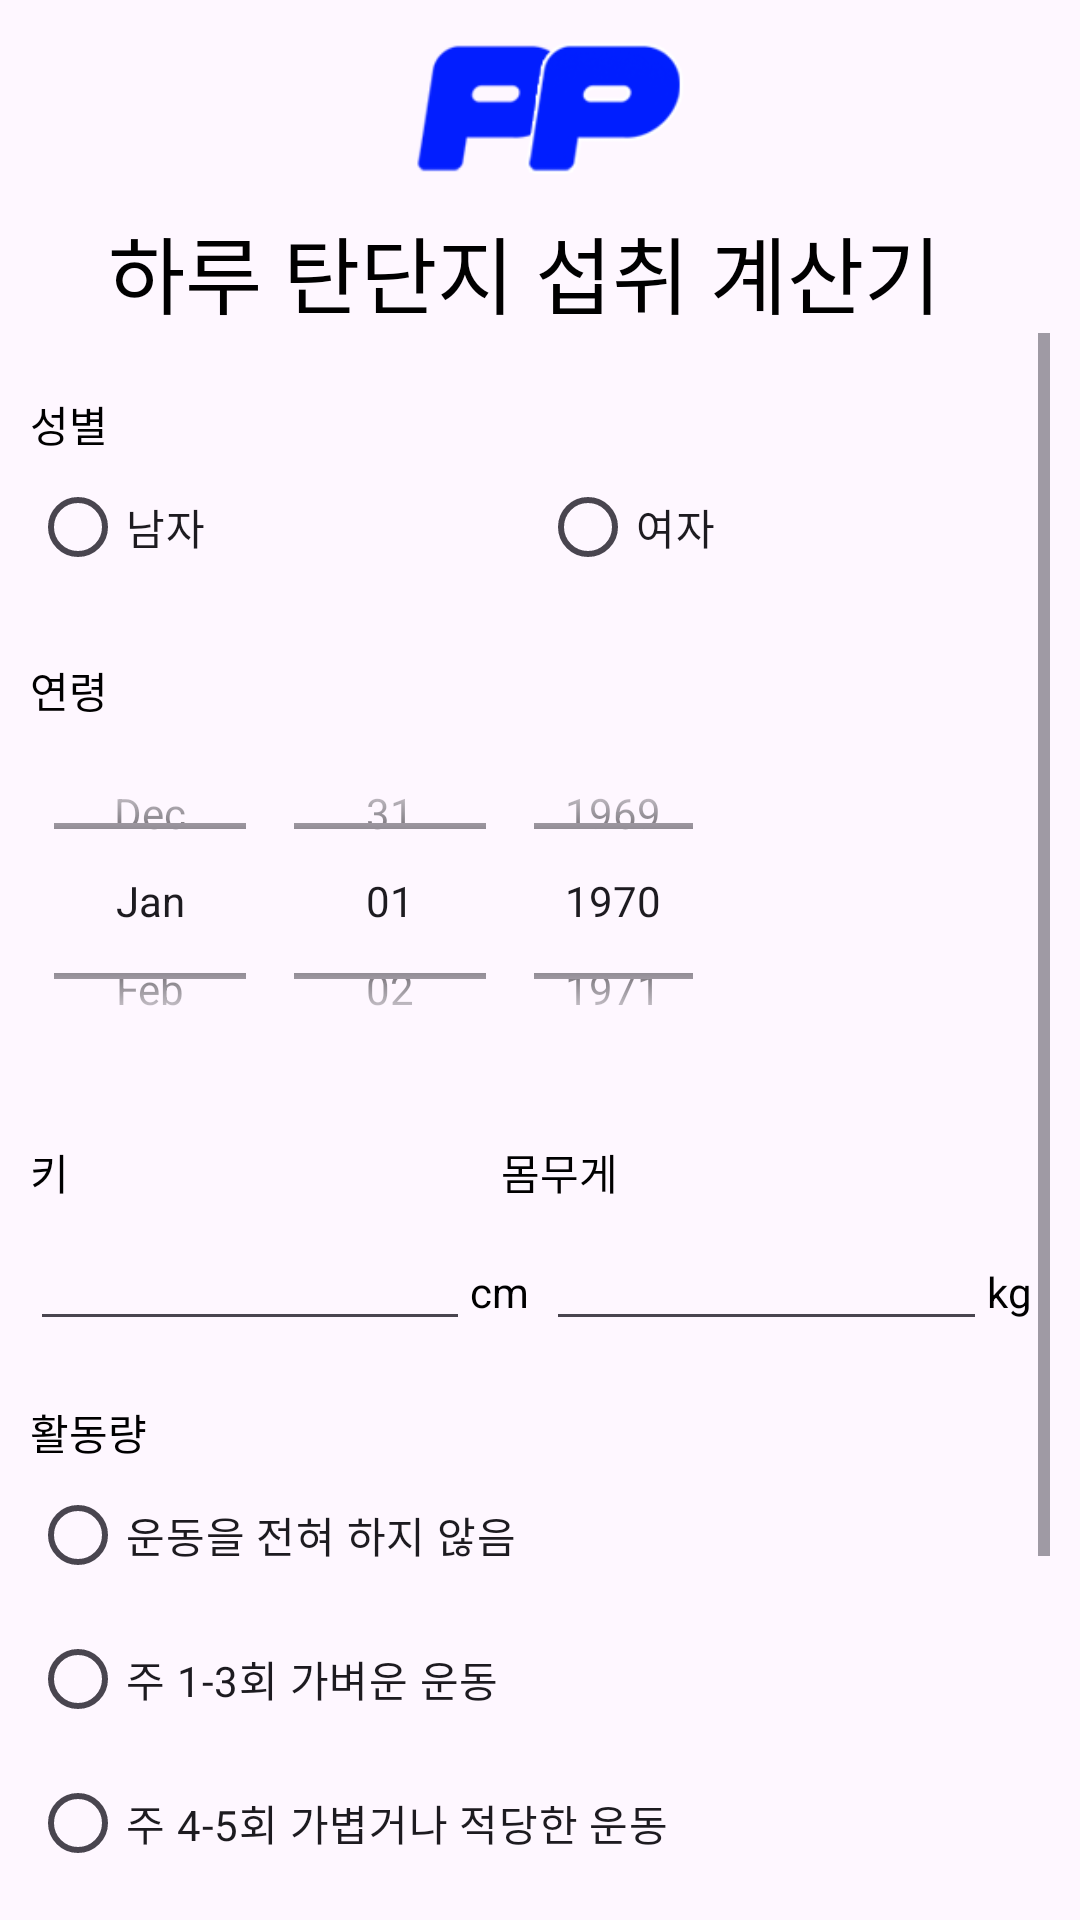

Android layout source for this screen:
<!-- AndroidManifest.xml: application theme Theme.ProteinPro -->
<!-- res/layout/fragment__calculator.xml -->
<?xml version="1.0" encoding="utf-8"?>
<FrameLayout xmlns:android="http://schemas.android.com/apk/res/android"
    xmlns:app="http://schemas.android.com/apk/res-auto"
    xmlns:tools="http://schemas.android.com/tools"
    android:layout_width="match_parent"
    android:layout_height="match_parent"
    tools:context=".view.main.calculator.Fragment_Calculator">

    <LinearLayout
        android:id="@+id/header_lo"
        android:layout_width="match_parent"
        android:layout_height="wrap_content"
        android:layout_marginHorizontal="10dp"
        android:gravity="center"
        android:orientation="vertical">

        <ImageView
            android:id="@+id/imageView"
            android:layout_width="100dp"
            android:layout_height="70dp"
            android:src="@drawable/proteinlogo" />
        <LinearLayout
            android:id="@+id/linear_layout"
            android:layout_width="wrap_content"
            android:layout_height="match_parent"
            android:layout_gravity="center"
            android:orientation="horizontal">
            <TextView

                android:id="@+id/title_TV"
                android:layout_width="wrap_content"
                android:layout_height="wrap_content"
                android:textSize="28sp"
                android:text="하루 탄단지 섭취 계산기"
                android:layout_marginRight="10dp"/>

            <ImageView
                android:id="@+id/help_IV"
                android:layout_gravity="center"
                android:layout_width="wrap_content"
                android:layout_height="wrap_content"
                android:src="@drawable/baseline_help_outline_24" />

        </LinearLayout>
        <ScrollView
            android:layout_width="match_parent"
            android:layout_height="wrap_content">

            <LinearLayout
                android:layout_width="match_parent"
                android:layout_height="match_parent"
                android:orientation="vertical">

                <TextView
                    android:id="@+id/gender_TV"
                    android:layout_width="wrap_content"
                    android:layout_height="wrap_content"
                    android:textSize="14sp"
                    android:layout_marginTop="20dp"
                    android:text="성별"/>

                <RadioGroup
                    android:id="@+id/gender_RG"
                    android:layout_width="match_parent"
                    android:layout_height="match_parent"
                    android:orientation="horizontal">

                    <RadioButton
                        android:id="@+id/male"
                        android:layout_width="wrap_content"
                        android:layout_height="wrap_content"
                        android:layout_weight="1"
                        android:text="남자" />
                    <RadioButton
                        android:id="@+id/female"
                        android:layout_width="wrap_content"
                        android:layout_height="wrap_content"
                        android:layout_weight="1"
                        android:text="여자" />
                </RadioGroup>

                <TextView
                    android:id="@+id/birth_TV"
                    android:layout_width="wrap_content"
                    android:layout_height="wrap_content"
                    android:textSize="14sp"
                    android:layout_marginTop="20dp"
                    android:text="연령"/>

                <DatePicker

                    android:id="@+id/vDatePicker"

                    android:layout_width="237dp"

                    android:layout_height="120dp"

                    android:calendarViewShown="false"

                    android:datePickerMode="spinner"
                    app:layout_constraintBottom_toBottomOf="parent"
                    app:layout_constraintEnd_toEndOf="parent"
                    app:layout_constraintHorizontal_bias="0.496"
                    app:layout_constraintStart_toStartOf="parent"
                    app:layout_constraintTop_toBottomOf="@+id/textview"
                    app:layout_constraintVertical_bias="0.109" />
                <LinearLayout
                    android:id="@+id/height_weight_LL"
                    android:layout_width="match_parent"
                    android:layout_height="match_parent"
                    android:layout_marginTop="20dp"
                    android:orientation="horizontal">
                    <TextView
                        android:id="@+id/height_TV"
                        android:layout_width="wrap_content"
                        android:layout_height="wrap_content"
                        android:layout_weight="1"
                        android:textSize="14sp"
                        android:text="키"/>
                    <TextView
                        android:id="@+id/weight_TV"
                        android:layout_width="wrap_content"
                        android:layout_height="wrap_content"
                        android:layout_weight="1"
                        android:textSize="14sp"
                        android:text="몸무게"/>

                </LinearLayout>

                <LinearLayout
                    android:id="@+id/height_weight_input_LL"
                    android:layout_width="match_parent"
                    android:layout_height="match_parent"
                    android:layout_marginTop="10dp"
                    android:orientation="horizontal">
                    <EditText
                        android:id="@+id/height_ET"
                        android:layout_width="90dp"
                        android:layout_height="wrap_content"
                        android:layout_weight="1"
                        android:textSize="14sp"
                        android:maxLength="3"
                        android:inputType="number"
                        android:singleLine="true"/>
                    <TextView
                        android:id="@+id/cm_TV"
                        android:layout_width="wrap_content"
                        android:layout_height="wrap_content"
                        android:layout_weight="0.1"
                        android:textSize="14sp"
                        android:text="cm"/>
                    <EditText
                        android:id="@+id/weight_ET"
                        android:layout_width="90dp"
                        android:layout_height="wrap_content"
                        android:layout_weight="1"
                        android:textSize="14sp"
                        android:maxLength="3"
                        android:inputType="number"
                        android:singleLine="true"/>
                    <TextView
                        android:id="@+id/kg_TV"
                        android:layout_width="wrap_content"
                        android:layout_height="wrap_content"
                        android:layout_weight="0.1"
                        android:textSize="14sp"
                        android:text="kg"/>

                </LinearLayout>
                <TextView
                    android:layout_marginTop="20dp"
                    android:id="@+id/amount_of_activity_TV"
                    android:layout_width="wrap_content"
                    android:layout_height="wrap_content"
                    android:textSize="14sp"
                    android:text="활동량"/>

                <RadioGroup
                    android:id="@+id/activityLevel_RG"
                    android:layout_width="match_parent"
                    android:layout_height="match_parent" >

                    <RadioButton
                        android:id="@+id/never_RB"
                        android:layout_width="match_parent"
                        android:layout_height="wrap_content"
                        android:text="운동을 전혀 하지 않음" />
                    <RadioButton
                        android:id="@+id/one_three_RB"
                        android:layout_width="match_parent"
                        android:layout_height="wrap_content"
                        android:text="주 1-3회 가벼운 운동" />
                    <RadioButton
                        android:id="@+id/four_five_RB"
                        android:layout_width="match_parent"
                        android:layout_height="wrap_content"
                        android:text="주 4-5회 가볍거나 적당한 운동" />
                    <RadioButton
                        android:id="@+id/six_seven_RB"
                        android:layout_width="match_parent"
                        android:layout_height="wrap_content"
                        android:text="주6-7회 적당한 운동/ 주3-4회 격한 운동" />
                    <RadioButton
                        android:id="@+id/seven_hard_RB"
                        android:layout_width="match_parent"
                        android:layout_height="wrap_content"
                        android:text="주 7회 격한 운동" />

                </RadioGroup>

                <androidx.appcompat.widget.AppCompatButton
                    android:id="@+id/next_BTN"
                    android:layout_width="match_parent"
                    android:layout_height="50dp"
                    android:layout_marginTop="20dp"
                    android:layout_marginHorizontal="30dp"
                    android:background="@drawable/btn_ripple"
                    android:text=" 확인하기 "
                    android:textColor="@drawable/txt_color"
                    android:textSize="20sp"/>

            </LinearLayout>

        </ScrollView>


    </LinearLayout>


</FrameLayout>
<!-- resources referenced by this layout -->
<resources>
  <!-- drawable btn_ripple (drawable) -->
  <?xml version="1.0" encoding="utf-8"?>
  <ripple xmlns:android="http://schemas.android.com/apk/res/android"
      android:color="@color/white">
      <item android:drawable="@drawable/btn_ok"/>
  </ripple>
  <!-- drawable proteinlogo: png bitmap (drawable, 4338 bytes) -->
  <!-- drawable txt_color (drawable) -->
  <?xml version="1.0" encoding="utf-8"?>
  <selector xmlns:android="http://schemas.android.com/apk/res/android">
      <item android:state_enabled="true"
          android:color="#FFFFFF" />
      <item android:state_enabled="false"
          android:color="#AEAEAE" />
  </selector>
  <style name="Theme.ProteinPro" parent="Base.Theme.ProteinPro" />
  <color name="white">#FFFFFFFF</color>
  <!-- drawable btn_ok (drawable) -->
  <?xml version="1.0" encoding="utf-8"?>
  <selector xmlns:android="http://schemas.android.com/apk/res/android">
      <item
          android:state_enabled="true"
          android:drawable="@drawable/btn_normal"/>
      <item
          android:state_enabled="false"
          android:drawable="@drawable/btn_disable"/>
  </selector>
  <style name="Base.Theme.ProteinPro" parent="Theme.Material3.DayNight.NoActionBar">
          
          
          <item name="android:textColor">#000000</item>
      </style>
  <!-- drawable btn_normal (drawable) -->
  <?xml version="1.0" encoding="utf-8"?>
  <shape xmlns:android="http://schemas.android.com/apk/res/android">
      <solid android:color="#007AFF"/>
      <corners
          android:bottomLeftRadius="10dp"
          android:bottomRightRadius="10dp"
          android:topLeftRadius="10dp"
          android:topRightRadius="10dp"/>
  </shape>
  <!-- drawable btn_disable (drawable) -->
  <?xml version="1.0" encoding="utf-8"?>
  <shape xmlns:android="http://schemas.android.com/apk/res/android">
      <solid android:color="#5C76D3"/>
      <corners
          android:bottomLeftRadius="10dp"
          android:bottomRightRadius="10dp"
          android:topLeftRadius="10dp"
          android:topRightRadius="10dp"/>
  </shape>
</resources>
